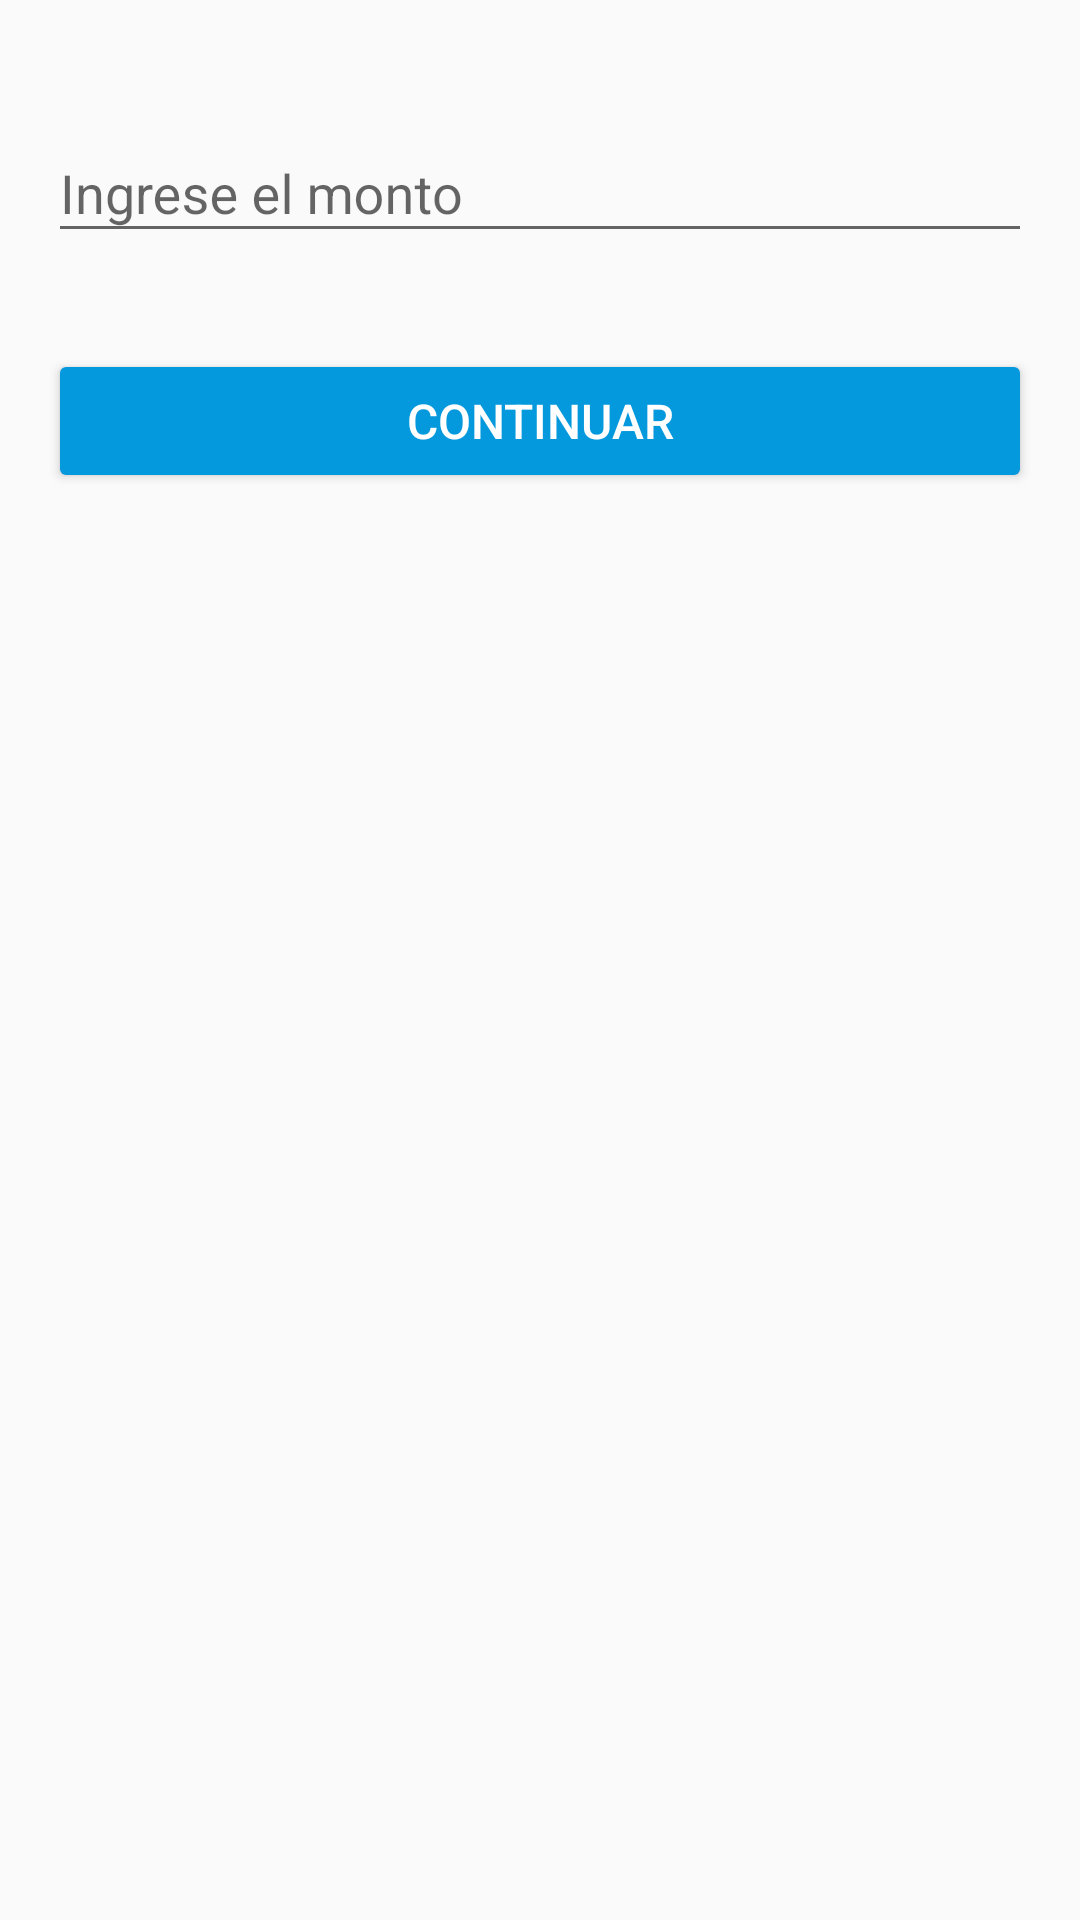

Write the Android layout XML for this screen, with the resource values it uses.
<!-- AndroidManifest.xml: application theme AppTheme -->
<!-- res/layout/fragment_ammount.xml -->
<?xml version="1.0" encoding="utf-8"?>
<android.support.constraint.ConstraintLayout xmlns:android="http://schemas.android.com/apk/res/android"
    xmlns:app="http://schemas.android.com/apk/res-auto"
    android:layout_width="match_parent"
    android:layout_height="match_parent">

    <android.support.design.widget.TextInputLayout
        android:id="@+id/textinputlayout_input_amount"
        android:layout_width="match_parent"
        android:layout_height="wrap_content"
        android:layout_marginStart="16dp"
        android:layout_marginTop="32dp"
        android:layout_marginEnd="16dp"
        app:layout_constraintEnd_toEndOf="parent"
        app:layout_constraintStart_toStartOf="parent"
        app:layout_constraintTop_toTopOf="parent">

        <EditText
            android:id="@+id/edittext_input_name"
            android:layout_width="match_parent"
            android:layout_height="wrap_content"
            android:hint="@string/enter_amount"
            android:singleLine="true"
            android:inputType="numberDecimal"/>
    </android.support.design.widget.TextInputLayout>

    <Button
        style="@style/Widget.AppCompat.Button.Colored"
        android:layout_width="0dp"
        android:layout_height="wrap_content"
        android:layout_marginStart="16dp"
        android:layout_marginTop="32dp"
        android:layout_marginEnd="16dp"
        app:layout_constraintEnd_toEndOf="parent"
        app:layout_constraintStart_toStartOf="parent"
        app:layout_constraintTop_toBottomOf="@+id/textinputlayout_input_amount"
        android:text="@string/continue_button"
        android:id="@+id/button_continue"
        android:textSize="16sp"
        />

</android.support.constraint.ConstraintLayout>
<!-- resources referenced by this layout -->
<resources>
  <string name="continue_button">Continuar</string>
  <string name="enter_amount">Ingrese el monto</string>
  <style name="AppTheme" parent="Theme.AppCompat.Light.NoActionBar">
          
          <item name="colorPrimary">@color/colorPrimary</item>
          <item name="colorPrimaryDark">@color/colorPrimaryDark</item>
          <item name="colorAccent">@color/colorAccent</item>
  
      </style>
  <color name="colorPrimary">#f7df03</color>
  <color name="colorPrimaryDark">#f1c907</color>
  <color name="colorAccent">#0498dc</color>
</resources>
